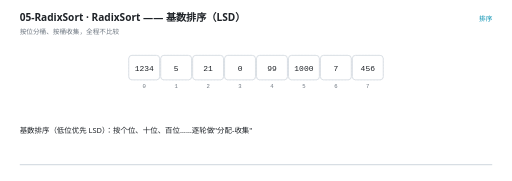
t = 0.00 s
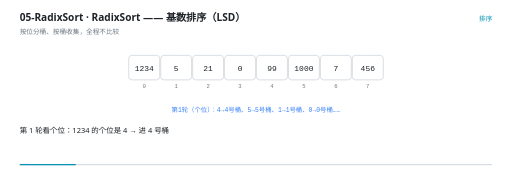
t = 1.67 s
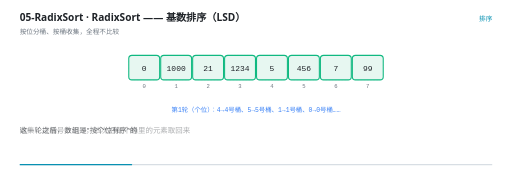
t = 3.33 s
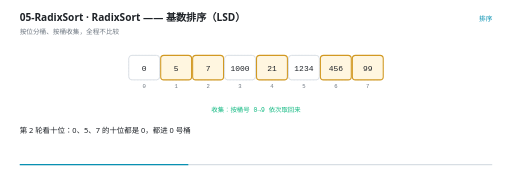
t = 5.00 s
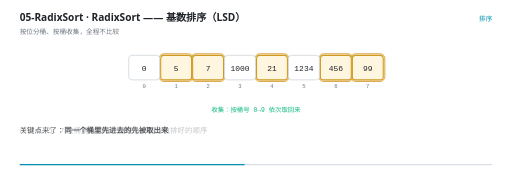
t = 6.67 s
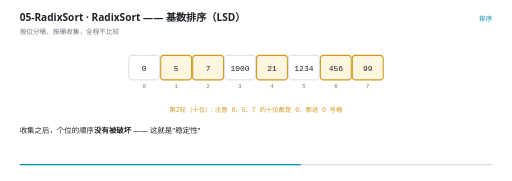
t = 8.33 s

The animated SVG that drew these frames (rendered in a browser with its animation timeline set to each time). Animation: 56 SMIL elements (animate=56); frames cover the first 8.33 s, repeats indefinitely.

<svg xmlns="http://www.w3.org/2000/svg" viewBox="0 0 960 340" width="960" height="340" role="img" aria-label="RadixSort —— 基数排序（LSD）"><rect width="960" height="340" fill="#FFFFFF"/><g>
    <rect x="36" y="308" width="888" height="2.5" rx="1.25" fill="#D8DEE4"/>
    <rect x="36" y="308" width="0" height="2.5" rx="1.25" fill="#0891B2">
      <animate attributeName="width" values="0;888" dur="14s" repeatCount="indefinite" calcMode="linear"/>
    </rect>
  </g><text x="36" y="40" font-family="'Segoe UI','Microsoft YaHei UI','PingFang SC',system-ui,sans-serif" font-size="19" font-weight="600" fill="#1F2328">05-RadixSort · RadixSort —— 基数排序（LSD）</text><text x="36" y="63" font-family="'Segoe UI','Microsoft YaHei UI','PingFang SC',system-ui,sans-serif" font-size="12.5" fill="#6E7781">按位分桶、按桶收集，全程不比较</text><text x="924" y="40" text-anchor="end" font-family="'Segoe UI','Microsoft YaHei UI','PingFang SC',system-ui,sans-serif" font-size="12.5" fill="#0891B2">排序</text><rect x="241" y="104" width="58" height="46" rx="6" fill="#F6F8FA" stroke="#D8DEE4" stroke-width="1" stroke-dasharray="3 3"/><text x="270" y="166" text-anchor="middle" font-family="ui-monospace,'Cascadia Code','JetBrains Mono',Consolas,monospace" font-size="10.5" fill="#6E7781">0</text><rect x="301" y="104" width="58" height="46" rx="6" fill="#F6F8FA" stroke="#D8DEE4" stroke-width="1" stroke-dasharray="3 3"/><text x="330" y="166" text-anchor="middle" font-family="ui-monospace,'Cascadia Code','JetBrains Mono',Consolas,monospace" font-size="10.5" fill="#6E7781">1</text><rect x="361" y="104" width="58" height="46" rx="6" fill="#F6F8FA" stroke="#D8DEE4" stroke-width="1" stroke-dasharray="3 3"/><text x="390" y="166" text-anchor="middle" font-family="ui-monospace,'Cascadia Code','JetBrains Mono',Consolas,monospace" font-size="10.5" fill="#6E7781">2</text><rect x="421" y="104" width="58" height="46" rx="6" fill="#F6F8FA" stroke="#D8DEE4" stroke-width="1" stroke-dasharray="3 3"/><text x="450" y="166" text-anchor="middle" font-family="ui-monospace,'Cascadia Code','JetBrains Mono',Consolas,monospace" font-size="10.5" fill="#6E7781">3</text><rect x="481" y="104" width="58" height="46" rx="6" fill="#F6F8FA" stroke="#D8DEE4" stroke-width="1" stroke-dasharray="3 3"/><text x="510" y="166" text-anchor="middle" font-family="ui-monospace,'Cascadia Code','JetBrains Mono',Consolas,monospace" font-size="10.5" fill="#6E7781">4</text><rect x="541" y="104" width="58" height="46" rx="6" fill="#F6F8FA" stroke="#D8DEE4" stroke-width="1" stroke-dasharray="3 3"/><text x="570" y="166" text-anchor="middle" font-family="ui-monospace,'Cascadia Code','JetBrains Mono',Consolas,monospace" font-size="10.5" fill="#6E7781">5</text><rect x="601" y="104" width="58" height="46" rx="6" fill="#F6F8FA" stroke="#D8DEE4" stroke-width="1" stroke-dasharray="3 3"/><text x="630" y="166" text-anchor="middle" font-family="ui-monospace,'Cascadia Code','JetBrains Mono',Consolas,monospace" font-size="10.5" fill="#6E7781">6</text><rect x="661" y="104" width="58" height="46" rx="6" fill="#F6F8FA" stroke="#D8DEE4" stroke-width="1" stroke-dasharray="3 3"/><text x="690" y="166" text-anchor="middle" font-family="ui-monospace,'Cascadia Code','JetBrains Mono',Consolas,monospace" font-size="10.5" fill="#6E7781">7</text><g opacity="0"><animate attributeName="opacity" values="0;0;1;1;0;0" keyTimes="0.0000;0.3771;0.3857;0.5200;0.5286;1.0000" dur="14s" repeatCount="indefinite" calcMode="linear"/><rect x="298" y="101" width="64" height="52" rx="9" fill="#D29922" fill-opacity="0.10" stroke="#D29922" stroke-width="1.6"/></g><g opacity="0"><animate attributeName="opacity" values="0;0;1;1;0;0" keyTimes="0.0000;0.3771;0.3857;0.5200;0.5286;1.0000" dur="14s" repeatCount="indefinite" calcMode="linear"/><rect x="358" y="101" width="64" height="52" rx="9" fill="#D29922" fill-opacity="0.10" stroke="#D29922" stroke-width="1.6"/></g><g opacity="0"><animate attributeName="opacity" values="0;0;1;1;0;0" keyTimes="0.0000;0.3771;0.3857;0.5200;0.5286;1.0000" dur="14s" repeatCount="indefinite" calcMode="linear"/><rect x="478" y="101" width="64" height="52" rx="9" fill="#D29922" fill-opacity="0.10" stroke="#D29922" stroke-width="1.6"/></g><g opacity="0"><animate attributeName="opacity" values="0;0;1;1;0;0" keyTimes="0.0000;0.3771;0.3857;0.5200;0.5286;1.0000" dur="14s" repeatCount="indefinite" calcMode="linear"/><rect x="598" y="101" width="64" height="52" rx="9" fill="#D29922" fill-opacity="0.10" stroke="#D29922" stroke-width="1.6"/></g><g opacity="0"><animate attributeName="opacity" values="0;0;1;1;0;0" keyTimes="0.0000;0.3771;0.3857;0.5200;0.5286;1.0000" dur="14s" repeatCount="indefinite" calcMode="linear"/><rect x="658" y="101" width="64" height="52" rx="9" fill="#D29922" fill-opacity="0.10" stroke="#D29922" stroke-width="1.6"/></g><g opacity="0"><animate attributeName="opacity" values="1;1;0;0" keyTimes="0.0000;0.1614;0.1714;1.0000" dur="14s" repeatCount="indefinite" calcMode="linear"/><rect x="241" y="104" width="58" height="46" rx="6" fill="#FFFFFF" stroke="#D0D7DE" stroke-width="1.4"/><text x="270" y="132.5" text-anchor="middle" font-family="ui-monospace,'Cascadia Code','JetBrains Mono',Consolas,monospace" font-size="15" fill="#1F2328">1234</text></g><g opacity="0"><animate attributeName="opacity" values="1;1;0;0" keyTimes="0.0000;0.1614;0.1714;1.0000" dur="14s" repeatCount="indefinite" calcMode="linear"/><rect x="301" y="104" width="58" height="46" rx="6" fill="#FFFFFF" stroke="#D0D7DE" stroke-width="1.4"/><text x="330" y="132.5" text-anchor="middle" font-family="ui-monospace,'Cascadia Code','JetBrains Mono',Consolas,monospace" font-size="15" fill="#1F2328">5</text></g><g opacity="0"><animate attributeName="opacity" values="1;1;0;0" keyTimes="0.0000;0.1614;0.1714;1.0000" dur="14s" repeatCount="indefinite" calcMode="linear"/><rect x="361" y="104" width="58" height="46" rx="6" fill="#FFFFFF" stroke="#D0D7DE" stroke-width="1.4"/><text x="390" y="132.5" text-anchor="middle" font-family="ui-monospace,'Cascadia Code','JetBrains Mono',Consolas,monospace" font-size="15" fill="#1F2328">21</text></g><g opacity="0"><animate attributeName="opacity" values="1;1;0;0" keyTimes="0.0000;0.1614;0.1714;1.0000" dur="14s" repeatCount="indefinite" calcMode="linear"/><rect x="421" y="104" width="58" height="46" rx="6" fill="#FFFFFF" stroke="#D0D7DE" stroke-width="1.4"/><text x="450" y="132.5" text-anchor="middle" font-family="ui-monospace,'Cascadia Code','JetBrains Mono',Consolas,monospace" font-size="15" fill="#1F2328">0</text></g><g opacity="0"><animate attributeName="opacity" values="1;1;0;0" keyTimes="0.0000;0.1614;0.1714;1.0000" dur="14s" repeatCount="indefinite" calcMode="linear"/><rect x="481" y="104" width="58" height="46" rx="6" fill="#FFFFFF" stroke="#D0D7DE" stroke-width="1.4"/><text x="510" y="132.5" text-anchor="middle" font-family="ui-monospace,'Cascadia Code','JetBrains Mono',Consolas,monospace" font-size="15" fill="#1F2328">99</text></g><g opacity="0"><animate attributeName="opacity" values="1;1;0;0" keyTimes="0.0000;0.1614;0.1714;1.0000" dur="14s" repeatCount="indefinite" calcMode="linear"/><rect x="541" y="104" width="58" height="46" rx="6" fill="#FFFFFF" stroke="#D0D7DE" stroke-width="1.4"/><text x="570" y="132.5" text-anchor="middle" font-family="ui-monospace,'Cascadia Code','JetBrains Mono',Consolas,monospace" font-size="15" fill="#1F2328">1000</text></g><g opacity="0"><animate attributeName="opacity" values="1;1;0;0" keyTimes="0.0000;0.1614;0.1714;1.0000" dur="14s" repeatCount="indefinite" calcMode="linear"/><rect x="601" y="104" width="58" height="46" rx="6" fill="#FFFFFF" stroke="#D0D7DE" stroke-width="1.4"/><text x="630" y="132.5" text-anchor="middle" font-family="ui-monospace,'Cascadia Code','JetBrains Mono',Consolas,monospace" font-size="15" fill="#1F2328">7</text></g><g opacity="0"><animate attributeName="opacity" values="1;1;0;0" keyTimes="0.0000;0.1614;0.1714;1.0000" dur="14s" repeatCount="indefinite" calcMode="linear"/><rect x="661" y="104" width="58" height="46" rx="6" fill="#FFFFFF" stroke="#D0D7DE" stroke-width="1.4"/><text x="690" y="132.5" text-anchor="middle" font-family="ui-monospace,'Cascadia Code','JetBrains Mono',Consolas,monospace" font-size="15" fill="#1F2328">456</text></g><g opacity="0"><animate attributeName="opacity" values="0;0;1;1;0;0" keyTimes="0.0000;0.1614;0.1714;0.3471;0.3571;1.0000" dur="14s" repeatCount="indefinite" calcMode="linear"/><rect x="241" y="104" width="58" height="46" rx="6" fill="#E7F7F1" stroke="#10B981" stroke-width="2"/><text x="270" y="132.5" text-anchor="middle" font-family="ui-monospace,'Cascadia Code','JetBrains Mono',Consolas,monospace" font-size="15" fill="#1F2328">0</text></g><g opacity="0"><animate attributeName="opacity" values="0;0;1;1;0;0" keyTimes="0.0000;0.1614;0.1714;0.3471;0.3571;1.0000" dur="14s" repeatCount="indefinite" calcMode="linear"/><rect x="301" y="104" width="58" height="46" rx="6" fill="#E7F7F1" stroke="#10B981" stroke-width="2"/><text x="330" y="132.5" text-anchor="middle" font-family="ui-monospace,'Cascadia Code','JetBrains Mono',Consolas,monospace" font-size="15" fill="#1F2328">1000</text></g><g opacity="0"><animate attributeName="opacity" values="0;0;1;1;0;0" keyTimes="0.0000;0.1614;0.1714;0.3471;0.3571;1.0000" dur="14s" repeatCount="indefinite" calcMode="linear"/><rect x="361" y="104" width="58" height="46" rx="6" fill="#E7F7F1" stroke="#10B981" stroke-width="2"/><text x="390" y="132.5" text-anchor="middle" font-family="ui-monospace,'Cascadia Code','JetBrains Mono',Consolas,monospace" font-size="15" fill="#1F2328">21</text></g><g opacity="0"><animate attributeName="opacity" values="0;0;1;1;0;0" keyTimes="0.0000;0.1614;0.1714;0.3471;0.3571;1.0000" dur="14s" repeatCount="indefinite" calcMode="linear"/><rect x="421" y="104" width="58" height="46" rx="6" fill="#E7F7F1" stroke="#10B981" stroke-width="2"/><text x="450" y="132.5" text-anchor="middle" font-family="ui-monospace,'Cascadia Code','JetBrains Mono',Consolas,monospace" font-size="15" fill="#1F2328">1234</text></g><g opacity="0"><animate attributeName="opacity" values="0;0;1;1;0;0" keyTimes="0.0000;0.1614;0.1714;0.3471;0.3571;1.0000" dur="14s" repeatCount="indefinite" calcMode="linear"/><rect x="481" y="104" width="58" height="46" rx="6" fill="#E7F7F1" stroke="#10B981" stroke-width="2"/><text x="510" y="132.5" text-anchor="middle" font-family="ui-monospace,'Cascadia Code','JetBrains Mono',Consolas,monospace" font-size="15" fill="#1F2328">5</text></g><g opacity="0"><animate attributeName="opacity" values="0;0;1;1;0;0" keyTimes="0.0000;0.1614;0.1714;0.3471;0.3571;1.0000" dur="14s" repeatCount="indefinite" calcMode="linear"/><rect x="541" y="104" width="58" height="46" rx="6" fill="#E7F7F1" stroke="#10B981" stroke-width="2"/><text x="570" y="132.5" text-anchor="middle" font-family="ui-monospace,'Cascadia Code','JetBrains Mono',Consolas,monospace" font-size="15" fill="#1F2328">456</text></g><g opacity="0"><animate attributeName="opacity" values="0;0;1;1;0;0" keyTimes="0.0000;0.1614;0.1714;0.3471;0.3571;1.0000" dur="14s" repeatCount="indefinite" calcMode="linear"/><rect x="601" y="104" width="58" height="46" rx="6" fill="#E7F7F1" stroke="#10B981" stroke-width="2"/><text x="630" y="132.5" text-anchor="middle" font-family="ui-monospace,'Cascadia Code','JetBrains Mono',Consolas,monospace" font-size="15" fill="#1F2328">7</text></g><g opacity="0"><animate attributeName="opacity" values="0;0;1;1;0;0" keyTimes="0.0000;0.1614;0.1714;0.3471;0.3571;1.0000" dur="14s" repeatCount="indefinite" calcMode="linear"/><rect x="661" y="104" width="58" height="46" rx="6" fill="#E7F7F1" stroke="#10B981" stroke-width="2"/><text x="690" y="132.5" text-anchor="middle" font-family="ui-monospace,'Cascadia Code','JetBrains Mono',Consolas,monospace" font-size="15" fill="#1F2328">99</text></g><g opacity="0"><animate attributeName="opacity" values="0;0;1;1;0;0" keyTimes="0.0000;0.3471;0.3571;0.7757;0.7857;1.0000" dur="14s" repeatCount="indefinite" calcMode="linear"/><rect x="241" y="104" width="58" height="46" rx="6" fill="#FFFFFF" stroke="#D0D7DE" stroke-width="1.4"/><text x="270" y="132.5" text-anchor="middle" font-family="ui-monospace,'Cascadia Code','JetBrains Mono',Consolas,monospace" font-size="15" fill="#1F2328">0</text></g><g opacity="0"><animate attributeName="opacity" values="0;0;1;1;0;0" keyTimes="0.0000;0.3471;0.3571;0.7757;0.7857;1.0000" dur="14s" repeatCount="indefinite" calcMode="linear"/><rect x="301" y="104" width="58" height="46" rx="6" fill="#FFF6E0" stroke="#D29922" stroke-width="2"/><text x="330" y="132.5" text-anchor="middle" font-family="ui-monospace,'Cascadia Code','JetBrains Mono',Consolas,monospace" font-size="15" fill="#1F2328">5</text></g><g opacity="0"><animate attributeName="opacity" values="0;0;1;1;0;0" keyTimes="0.0000;0.3471;0.3571;0.7757;0.7857;1.0000" dur="14s" repeatCount="indefinite" calcMode="linear"/><rect x="361" y="104" width="58" height="46" rx="6" fill="#FFF6E0" stroke="#D29922" stroke-width="2"/><text x="390" y="132.5" text-anchor="middle" font-family="ui-monospace,'Cascadia Code','JetBrains Mono',Consolas,monospace" font-size="15" fill="#1F2328">7</text></g><g opacity="0"><animate attributeName="opacity" values="0;0;1;1;0;0" keyTimes="0.0000;0.3471;0.3571;0.7757;0.7857;1.0000" dur="14s" repeatCount="indefinite" calcMode="linear"/><rect x="421" y="104" width="58" height="46" rx="6" fill="#FFFFFF" stroke="#D0D7DE" stroke-width="1.4"/><text x="450" y="132.5" text-anchor="middle" font-family="ui-monospace,'Cascadia Code','JetBrains Mono',Consolas,monospace" font-size="15" fill="#1F2328">1000</text></g><g opacity="0"><animate attributeName="opacity" values="0;0;1;1;0;0" keyTimes="0.0000;0.3471;0.3571;0.7757;0.7857;1.0000" dur="14s" repeatCount="indefinite" calcMode="linear"/><rect x="481" y="104" width="58" height="46" rx="6" fill="#FFF6E0" stroke="#D29922" stroke-width="2"/><text x="510" y="132.5" text-anchor="middle" font-family="ui-monospace,'Cascadia Code','JetBrains Mono',Consolas,monospace" font-size="15" fill="#1F2328">21</text></g><g opacity="0"><animate attributeName="opacity" values="0;0;1;1;0;0" keyTimes="0.0000;0.3471;0.3571;0.7757;0.7857;1.0000" dur="14s" repeatCount="indefinite" calcMode="linear"/><rect x="541" y="104" width="58" height="46" rx="6" fill="#FFFFFF" stroke="#D0D7DE" stroke-width="1.4"/><text x="570" y="132.5" text-anchor="middle" font-family="ui-monospace,'Cascadia Code','JetBrains Mono',Consolas,monospace" font-size="15" fill="#1F2328">1234</text></g><g opacity="0"><animate attributeName="opacity" values="0;0;1;1;0;0" keyTimes="0.0000;0.3471;0.3571;0.7757;0.7857;1.0000" dur="14s" repeatCount="indefinite" calcMode="linear"/><rect x="601" y="104" width="58" height="46" rx="6" fill="#FFF6E0" stroke="#D29922" stroke-width="2"/><text x="630" y="132.5" text-anchor="middle" font-family="ui-monospace,'Cascadia Code','JetBrains Mono',Consolas,monospace" font-size="15" fill="#1F2328">456</text></g><g opacity="0"><animate attributeName="opacity" values="0;0;1;1;0;0" keyTimes="0.0000;0.3471;0.3571;0.7757;0.7857;1.0000" dur="14s" repeatCount="indefinite" calcMode="linear"/><rect x="661" y="104" width="58" height="46" rx="6" fill="#FFF6E0" stroke="#D29922" stroke-width="2"/><text x="690" y="132.5" text-anchor="middle" font-family="ui-monospace,'Cascadia Code','JetBrains Mono',Consolas,monospace" font-size="15" fill="#1F2328">99</text></g><g opacity="0"><animate attributeName="opacity" values="0;0;1;1" keyTimes="0.0000;0.7757;0.7857;1.0000" dur="14s" repeatCount="indefinite" calcMode="linear"/><rect x="241" y="104" width="58" height="46" rx="6" fill="#E7F7F1" stroke="#10B981" stroke-width="2"/><text x="270" y="132.5" text-anchor="middle" font-family="ui-monospace,'Cascadia Code','JetBrains Mono',Consolas,monospace" font-size="15" fill="#1F2328">0</text></g><g opacity="0"><animate attributeName="opacity" values="0;0;1;1" keyTimes="0.0000;0.7757;0.7857;1.0000" dur="14s" repeatCount="indefinite" calcMode="linear"/><rect x="301" y="104" width="58" height="46" rx="6" fill="#E7F7F1" stroke="#10B981" stroke-width="2"/><text x="330" y="132.5" text-anchor="middle" font-family="ui-monospace,'Cascadia Code','JetBrains Mono',Consolas,monospace" font-size="15" fill="#1F2328">5</text></g><g opacity="0"><animate attributeName="opacity" values="0;0;1;1" keyTimes="0.0000;0.7757;0.7857;1.0000" dur="14s" repeatCount="indefinite" calcMode="linear"/><rect x="361" y="104" width="58" height="46" rx="6" fill="#E7F7F1" stroke="#10B981" stroke-width="2"/><text x="390" y="132.5" text-anchor="middle" font-family="ui-monospace,'Cascadia Code','JetBrains Mono',Consolas,monospace" font-size="15" fill="#1F2328">7</text></g><g opacity="0"><animate attributeName="opacity" values="0;0;1;1" keyTimes="0.0000;0.7757;0.7857;1.0000" dur="14s" repeatCount="indefinite" calcMode="linear"/><rect x="421" y="104" width="58" height="46" rx="6" fill="#E7F7F1" stroke="#10B981" stroke-width="2"/><text x="450" y="132.5" text-anchor="middle" font-family="ui-monospace,'Cascadia Code','JetBrains Mono',Consolas,monospace" font-size="15" fill="#1F2328">21</text></g><g opacity="0"><animate attributeName="opacity" values="0;0;1;1" keyTimes="0.0000;0.7757;0.7857;1.0000" dur="14s" repeatCount="indefinite" calcMode="linear"/><rect x="481" y="104" width="58" height="46" rx="6" fill="#E7F7F1" stroke="#10B981" stroke-width="2"/><text x="510" y="132.5" text-anchor="middle" font-family="ui-monospace,'Cascadia Code','JetBrains Mono',Consolas,monospace" font-size="15" fill="#1F2328">99</text></g><g opacity="0"><animate attributeName="opacity" values="0;0;1;1" keyTimes="0.0000;0.7757;0.7857;1.0000" dur="14s" repeatCount="indefinite" calcMode="linear"/><rect x="541" y="104" width="58" height="46" rx="6" fill="#E7F7F1" stroke="#10B981" stroke-width="2"/><text x="570" y="132.5" text-anchor="middle" font-family="ui-monospace,'Cascadia Code','JetBrains Mono',Consolas,monospace" font-size="15" fill="#1F2328">456</text></g><g opacity="0"><animate attributeName="opacity" values="0;0;1;1" keyTimes="0.0000;0.7757;0.7857;1.0000" dur="14s" repeatCount="indefinite" calcMode="linear"/><rect x="601" y="104" width="58" height="46" rx="6" fill="#E7F7F1" stroke="#10B981" stroke-width="2"/><text x="630" y="132.5" text-anchor="middle" font-family="ui-monospace,'Cascadia Code','JetBrains Mono',Consolas,monospace" font-size="15" fill="#1F2328">1000</text></g><g opacity="0"><animate attributeName="opacity" values="0;0;1;1" keyTimes="0.0000;0.7757;0.7857;1.0000" dur="14s" repeatCount="indefinite" calcMode="linear"/><rect x="661" y="104" width="58" height="46" rx="6" fill="#E7F7F1" stroke="#10B981" stroke-width="2"/><text x="690" y="132.5" text-anchor="middle" font-family="ui-monospace,'Cascadia Code','JetBrains Mono',Consolas,monospace" font-size="15" fill="#1F2328">1234</text></g><g opacity="0"><animate attributeName="opacity" values="0;0;1;1;0;0" keyTimes="0.0000;0.0900;0.1000;0.3471;0.3571;1.0000" dur="14s" repeatCount="indefinite" calcMode="linear"/><text x="480" y="210" text-anchor="middle" font-family="ui-monospace,'Cascadia Code','JetBrains Mono',Consolas,monospace" font-size="12" font-weight="400" fill="#3B82F6">第1轮（个位）：4→4号桶、5→5号桶、1→1号桶、0→0号桶……</text></g><g opacity="0"><animate attributeName="opacity" values="0;0;1;1;0;0" keyTimes="0.0000;0.3471;0.3571;0.5329;0.5429;1.0000" dur="14s" repeatCount="indefinite" calcMode="linear"/><text x="480" y="210" text-anchor="middle" font-family="ui-monospace,'Cascadia Code','JetBrains Mono',Consolas,monospace" font-size="12" font-weight="400" fill="#10B981">收集：按桶号 0→9 依次取回来</text></g><g opacity="0"><animate attributeName="opacity" values="0;0;1;1;0;0" keyTimes="0.0000;0.5329;0.5429;0.8186;0.8286;1.0000" dur="14s" repeatCount="indefinite" calcMode="linear"/><text x="480" y="210" text-anchor="middle" font-family="ui-monospace,'Cascadia Code','JetBrains Mono',Consolas,monospace" font-size="12" font-weight="400" fill="#D29922">第2轮（十位）：注意 0、5、7 的十位都是 0，都进 0 号桶</text></g><g opacity="0"><animate attributeName="opacity" values="0;0;1;1" keyTimes="0.0000;0.8186;0.8286;1.0000" dur="14s" repeatCount="indefinite" calcMode="linear"/><text x="480" y="210" text-anchor="middle" font-family="'Segoe UI','Microsoft YaHei UI','PingFang SC',system-ui,sans-serif" font-size="12.5" font-weight="400" fill="#10B981">同桶内先进先出 —— 所以上一轮排好的个位顺序没被打乱</text></g><g opacity="0"><animate attributeName="opacity" values="1;1;0;0" keyTimes="0.0000;0.0871;0.1000;1.0000" dur="14s" repeatCount="indefinite" calcMode="linear"/><text x="36" y="250" font-family="'Segoe UI','Microsoft YaHei UI','PingFang SC',system-ui,sans-serif" font-size="14" fill="#1F2328">基数排序（低位优先 LSD）：按个位、十位、百位……逐轮做&quot;分配-收集&quot;</text></g><g opacity="0"><animate attributeName="opacity" values="0;0;1;1;0;0" keyTimes="0.0000;0.0871;0.1000;0.1586;0.1714;1.0000" dur="14s" repeatCount="indefinite" calcMode="linear"/><text x="36" y="250" font-family="'Segoe UI','Microsoft YaHei UI','PingFang SC',system-ui,sans-serif" font-size="14" fill="#1F2328">第 1 轮看个位：1234 的个位是 4 → 进 4 号桶</text></g><g opacity="0"><animate attributeName="opacity" values="0;0;1;1;0;0" keyTimes="0.0000;0.1586;0.1714;0.2300;0.2429;1.0000" dur="14s" repeatCount="indefinite" calcMode="linear"/><text x="36" y="250" font-family="'Segoe UI','Microsoft YaHei UI','PingFang SC',system-ui,sans-serif" font-size="14" fill="#1F2328">收集：按桶号 0 到 9，依次把每个桶里的元素取回来</text></g><g opacity="0"><animate attributeName="opacity" values="0;0;1;1;0;0" keyTimes="0.0000;0.2300;0.2429;0.3443;0.3571;1.0000" dur="14s" repeatCount="indefinite" calcMode="linear"/><text x="36" y="250" font-family="'Segoe UI','Microsoft YaHei UI','PingFang SC',system-ui,sans-serif" font-size="14" fill="#1F2328">这一轮之后，数组是&quot;按个位有序&quot;的</text></g><g opacity="0"><animate attributeName="opacity" values="0;0;1;1;0;0" keyTimes="0.0000;0.3443;0.3571;0.4157;0.4286;1.0000" dur="14s" repeatCount="indefinite" calcMode="linear"/><text x="36" y="250" font-family="'Segoe UI','Microsoft YaHei UI','PingFang SC',system-ui,sans-serif" font-size="14" fill="#1F2328">第 2 轮看十位：0、5、7 的十位都是 0，都进 0 号桶</text></g><g opacity="0"><animate attributeName="opacity" values="0;0;1;1;0;0" keyTimes="0.0000;0.4157;0.4286;0.4729;0.4857;1.0000" dur="14s" repeatCount="indefinite" calcMode="linear"/><text x="36" y="250" font-family="'Segoe UI','Microsoft YaHei UI','PingFang SC',system-ui,sans-serif" font-size="14" fill="#1F2328">关键点来了：<tspan font-weight="700">同一个桶里先进去的先被取出来</tspan></text></g><g opacity="0"><animate attributeName="opacity" values="0;0;1;1;0;0" keyTimes="0.0000;0.4729;0.4857;0.5157;0.5286;1.0000" dur="14s" repeatCount="indefinite" calcMode="linear"/><text x="36" y="250" font-family="'Segoe UI','Microsoft YaHei UI','PingFang SC',system-ui,sans-serif" font-size="14" fill="#1F2328">所以 0、5、7 在桶里的顺序，就是上一轮个位排好的顺序</text></g><g opacity="0"><animate attributeName="opacity" values="0;0;1;1;0;0" keyTimes="0.0000;0.5157;0.5286;0.6014;0.6143;1.0000" dur="14s" repeatCount="indefinite" calcMode="linear"/><text x="36" y="250" font-family="'Segoe UI','Microsoft YaHei UI','PingFang SC',system-ui,sans-serif" font-size="14" fill="#1F2328">收集之后，个位的顺序<tspan font-weight="700">没有被破坏</tspan> —— 这就是&quot;稳定性&quot;</text></g><g opacity="0"><animate attributeName="opacity" values="0;0;1;1;0;0" keyTimes="0.0000;0.6014;0.6143;0.7729;0.7857;1.0000" dur="14s" repeatCount="indefinite" calcMode="linear"/><text x="36" y="250" font-family="'Segoe UI','Microsoft YaHei UI','PingFang SC',system-ui,sans-serif" font-size="14" fill="#1F2328">继续做百位、千位</text></g><g opacity="0"><animate attributeName="opacity" values="0;0;1;1;0;0" keyTimes="0.0000;0.7729;0.7857;0.8443;0.8571;1.0000" dur="14s" repeatCount="indefinite" calcMode="linear"/><text x="36" y="250" font-family="'Segoe UI','Microsoft YaHei UI','PingFang SC',system-ui,sans-serif" font-size="14" fill="#1F2328">4 轮做完，结果 0 5 7 21 99 456 1000 1234 —— 完全有序</text></g><g opacity="0"><animate attributeName="opacity" values="0;0;1;1;0;0" keyTimes="0.0000;0.8443;0.8571;0.9014;0.9143;1.0000" dur="14s" repeatCount="indefinite" calcMode="linear"/><text x="36" y="250" font-family="'Segoe UI','Microsoft YaHei UI','PingFang SC',system-ui,sans-serif" font-size="14" fill="#1F2328"><tspan font-weight="700">为什么低位优先能对？</tspan> 因为每一轮都是稳定排序</text></g><g opacity="0"><animate attributeName="opacity" values="0;0;1;1;0;0" keyTimes="0.0000;0.9014;0.9143;0.9443;0.9571;1.0000" dur="14s" repeatCount="indefinite" calcMode="linear"/><text x="36" y="250" font-family="'Segoe UI','Microsoft YaHei UI','PingFang SC',system-ui,sans-serif" font-size="14" fill="#1F2328">第 3 轮之后：先按百位分组，每个组内部是&quot;按十位有序&quot;</text></g><g opacity="0"><animate attributeName="opacity" values="0;0;1;1;0;0" keyTimes="0.0000;0.9443;0.9571;0.9800;0.9929;1.0000" dur="14s" repeatCount="indefinite" calcMode="linear"/><text x="36" y="250" font-family="'Segoe UI','Microsoft YaHei UI','PingFang SC',system-ui,sans-serif" font-size="14" fill="#1F2328">而十位有序的组内部，又是&quot;按个位有序&quot;的</text></g><g opacity="0"><animate attributeName="opacity" values="0;0;1;1" keyTimes="0.0000;0.9800;0.9929;1.0000" dur="14s" repeatCount="indefinite" calcMode="linear"/><text x="36" y="250" font-family="'Segoe UI','Microsoft YaHei UI','PingFang SC',system-ui,sans-serif" font-size="14" fill="#1F2328">合起来就是&quot;先比百位、再比十位、再比个位&quot; —— 正是完全有序</text></g></svg>
